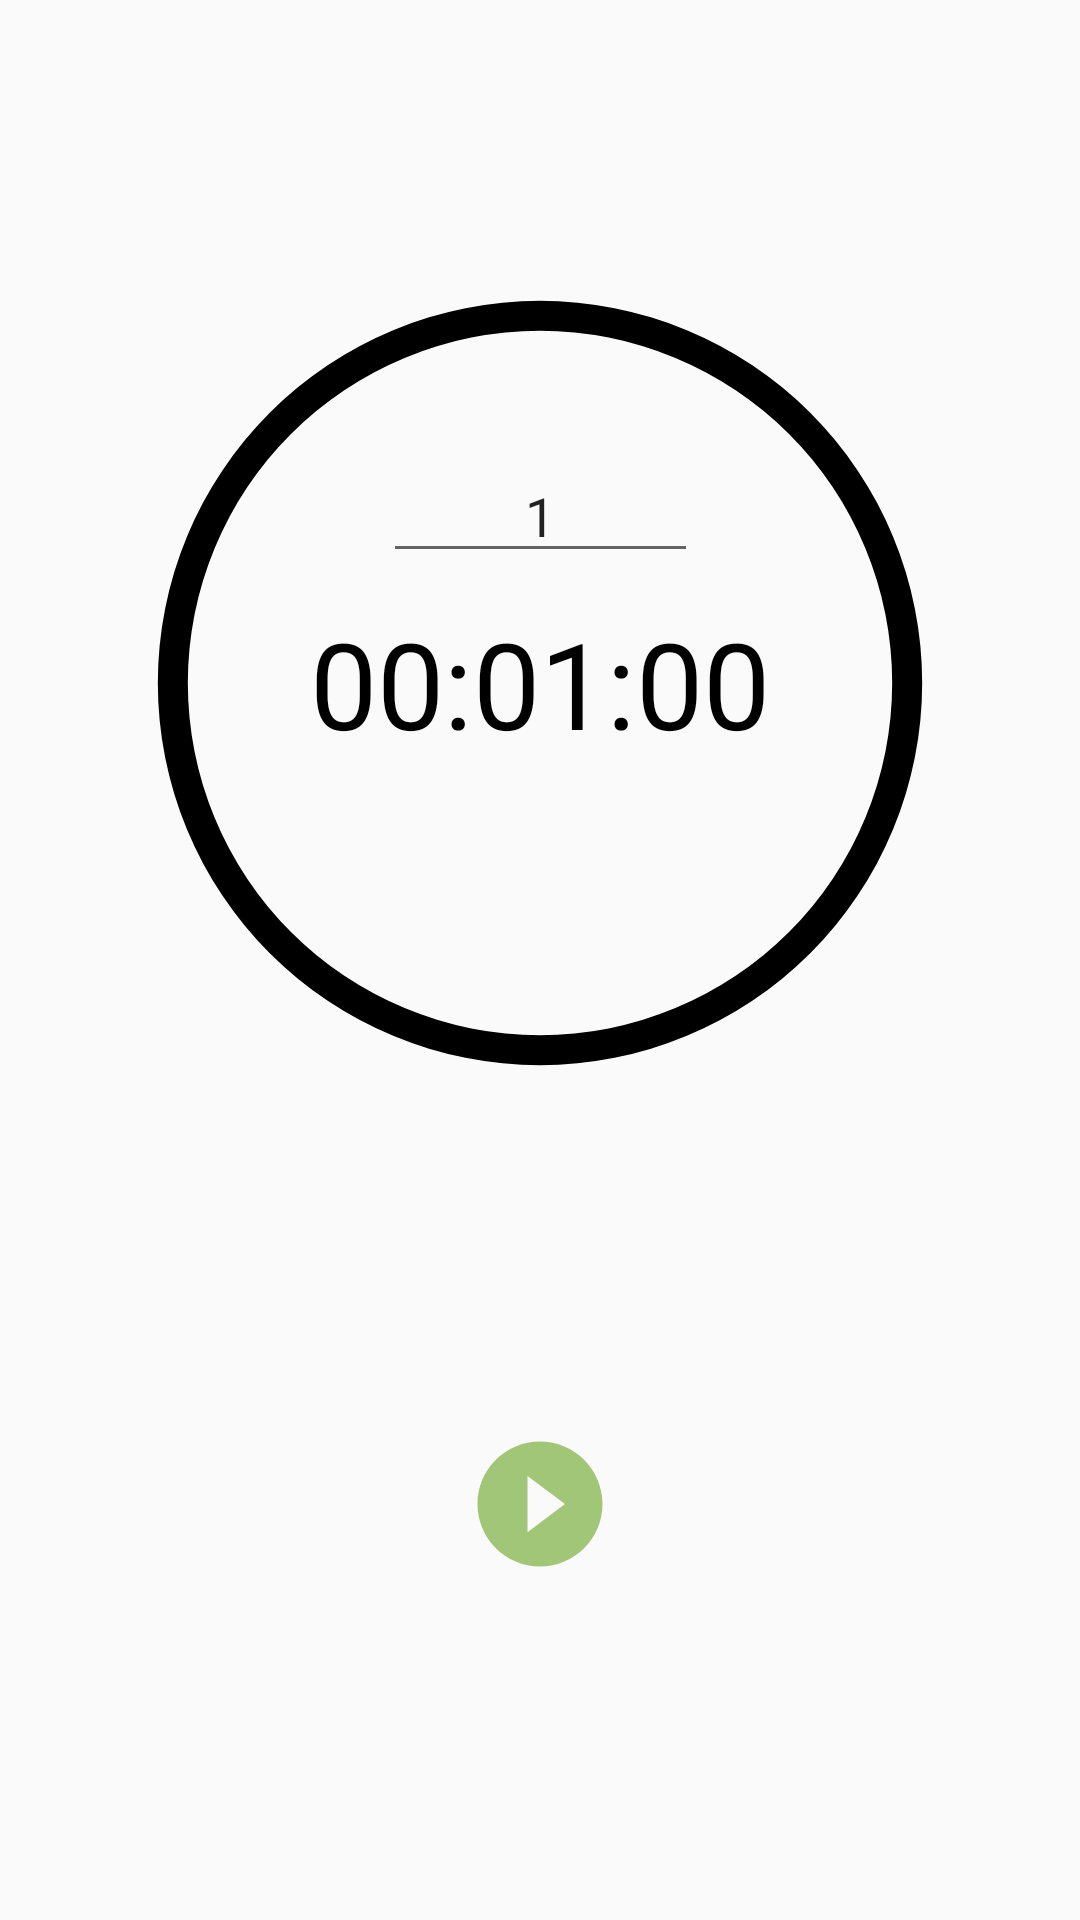

Android layout source for this screen:
<!-- AndroidManifest.xml: application theme Theme.Kim_Dev -->
<!-- res/layout/activity_clock_f3.xml -->
<?xml version="1.0" encoding="utf-8"?>
<androidx.constraintlayout.widget.ConstraintLayout xmlns:android="http://schemas.android.com/apk/res/android"
    xmlns:app="http://schemas.android.com/apk/res-auto"
    xmlns:tools="http://schemas.android.com/tools"
    android:layout_width="match_parent"
    android:layout_height="match_parent"
    tools:context=".MainActivity">

    
    <ProgressBar
        android:id="@+id/progressBarCircle"
        style="?android:attr/progressBarStyleHorizontal"
        android:layout_width="270dp"
        android:layout_height="270dp"
        android:layout_centerInParent="true"
        android:background="@drawable/drawable_circle_inner"
        android:indeterminate="false"
        android:max="100"
        android:progress="100"
        android:progressDrawable="@drawable/drawable_circle_outer"
        android:rotation="-90"
        app:layout_constraintBottom_toBottomOf="parent"
        app:layout_constraintEnd_toEndOf="parent"
        app:layout_constraintStart_toStartOf="parent"
        app:layout_constraintTop_toTopOf="parent"
        app:layout_constraintVertical_bias="0.25" />

    <EditText
        android:id="@+id/editTextMinute"
        android:layout_width="wrap_content"
        android:layout_height="wrap_content"
        android:layout_above="@+id/textViewTime"
        android:layout_centerHorizontal="true"
        android:gravity="center"
        android:hint="minute"
        android:inputType="number"
        android:maxLength="15"
        android:maxLines="1"
        android:minEms="5"
        android:text="1"
        app:layout_constraintBottom_toTopOf="@+id/textViewTime"
        app:layout_constraintEnd_toEndOf="@+id/progressBarCircle"
        app:layout_constraintStart_toStartOf="@+id/progressBarCircle"
        app:layout_constraintTop_toTopOf="@+id/progressBarCircle"
        app:layout_constraintVertical_bias="0.85" />

    <TextView
        android:id="@+id/textViewTime"
        android:layout_width="wrap_content"
        android:layout_height="wrap_content"
        android:layout_centerInParent="true"
        android:text="00:01:00"
        android:textColor="@color/black"
        android:textSize="40sp"
        app:layout_constraintBottom_toBottomOf="@+id/progressBarCircle"
        app:layout_constraintEnd_toEndOf="@+id/progressBarCircle"
        app:layout_constraintStart_toStartOf="@+id/progressBarCircle"
        app:layout_constraintTop_toTopOf="@+id/progressBarCircle" />


    <ImageView
        android:id="@+id/imageViewReset"
        android:layout_width="30dp"
        android:layout_height="30dp"
        android:layout_below="@+id/textViewTime"
        android:layout_centerInParent="true"
        android:src="@drawable/ic_baseline_loop_24"
        android:visibility="gone"
        app:layout_constraintBottom_toBottomOf="@+id/progressBarCircle"
        app:layout_constraintEnd_toEndOf="@+id/progressBarCircle"
        app:layout_constraintStart_toStartOf="@+id/progressBarCircle"
        app:layout_constraintTop_toBottomOf="@+id/textViewTime"
        app:layout_constraintVertical_bias="0.45" />

    <ImageView
        android:id="@+id/imageViewStartStop"
        android:layout_width="50dp"
        android:layout_height="50dp"
        android:layout_below="@+id/progressBarCircle"
        android:layout_centerHorizontal="true"
        android:src="@drawable/ic_baseline_play_circle_24"
        app:layout_constraintBottom_toBottomOf="parent"
        app:layout_constraintEnd_toEndOf="parent"
        app:layout_constraintStart_toStartOf="parent"
        app:layout_constraintTop_toBottomOf="@+id/progressBarCircle" />


</androidx.constraintlayout.widget.ConstraintLayout>
<!-- resources referenced by this layout -->
<resources>
  <color name="black">#FF000000</color>
  <!-- drawable drawable_circle_inner (drawable) -->
  <?xml version="1.0" encoding="utf-8"?>
  <shape xmlns:android="http://schemas.android.com/apk/res/android"
      android:innerRadiusRatio="2.3"
      android:shape="ring"
      android:thickness="10dp"
      android:useLevel="false">
      <solid android:color="@color/cardview_light_background"/>
  
  </shape>
  <!-- drawable drawable_circle_outer (drawable) -->
  <?xml version="1.0" encoding="utf-8"?>
  <shape xmlns:android="http://schemas.android.com/apk/res/android"
      android:innerRadiusRatio="2.3"
      android:shape="ring"
      android:thickness="10dp"
      android:useLevel="true">
      <solid android:color="#000000"/>
  
  </shape>
  <!-- drawable ic_baseline_loop_24 (drawable) -->
  <vector android:height="24dp" android:tint="#A1C678"
      android:viewportHeight="24" android:viewportWidth="24"
      android:width="24dp" xmlns:android="http://schemas.android.com/apk/res/android">
      <path android:fillColor="@android:color/white" android:pathData="M12,4L12,1L8,5l4,4L12,6c3.31,0 6,2.69 6,6 0,1.01 -0.25,1.97 -0.7,2.8l1.46,1.46C19.54,15.03 20,13.57 20,12c0,-4.42 -3.58,-8 -8,-8zM12,18c-3.31,0 -6,-2.69 -6,-6 0,-1.01 0.25,-1.97 0.7,-2.8L5.24,7.74C4.46,8.97 4,10.43 4,12c0,4.42 3.58,8 8,8v3l4,-4 -4,-4v3z"/>
  </vector>
  <!-- drawable ic_baseline_play_circle_24 (drawable) -->
  <vector android:height="24dp" android:tint="#A1C678"
      android:viewportHeight="24" android:viewportWidth="24"
      android:width="24dp" xmlns:android="http://schemas.android.com/apk/res/android">
      <path android:fillColor="@android:color/white" android:pathData="M12,2C6.48,2 2,6.48 2,12s4.48,10 10,10 10,-4.48 10,-10S17.52,2 12,2zM10,16.5v-9l6,4.5 -6,4.5z"/>
  </vector>
  <style name="Theme.Kim_Dev" parent="Theme.AppCompat.Light.DarkActionBar">
          
          <item name="colorPrimary">@color/purple_500</item>
          <item name="colorPrimaryVariant">@color/purple_700</item>
          <item name="colorOnPrimary">@color/white</item>
          
          <item name="colorSecondary">@color/teal_200</item>
          <item name="colorSecondaryVariant">@color/teal_700</item>
          <item name="colorOnSecondary">@color/black</item>
          
          <item name="android:statusBarColor" tools:targetApi="l">#000000</item>
          
      </style>
  <color name="purple_500">#FF6200EE</color>
  <color name="purple_700">#FF3700B3</color>
  <color name="white">#FFFFFFFF</color>
  <color name="teal_200">#FF03DAC5</color>
  <color name="teal_700">#FF018786</color>
</resources>
